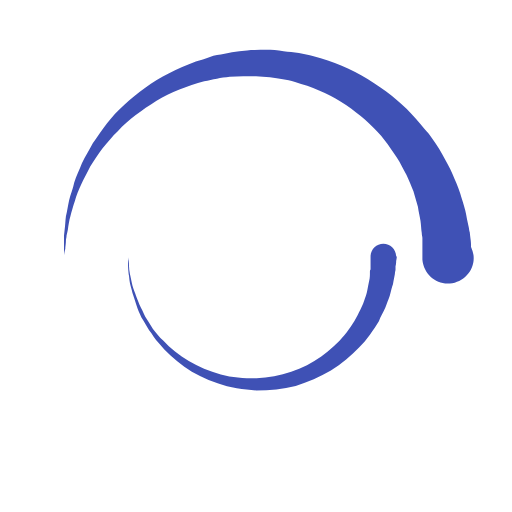
t = 0.00 s
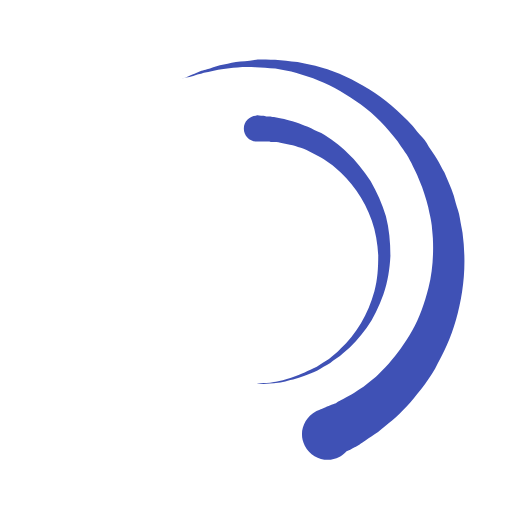
t = 0.15 s
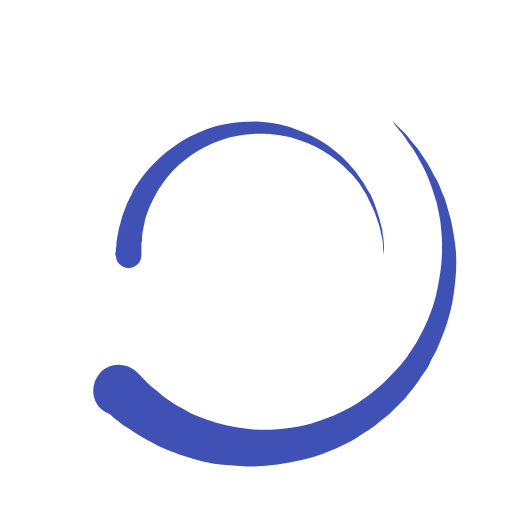
t = 0.30 s
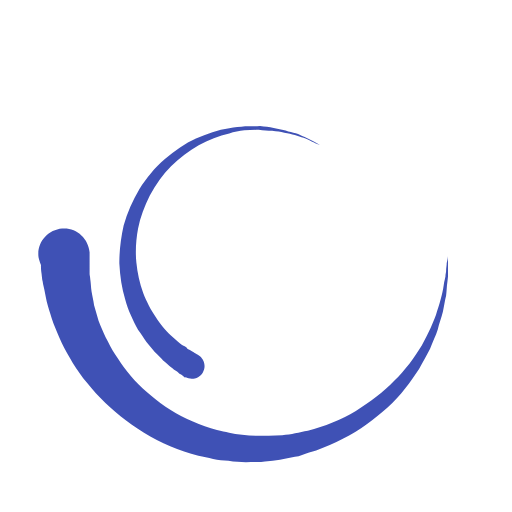
t = 0.40 s
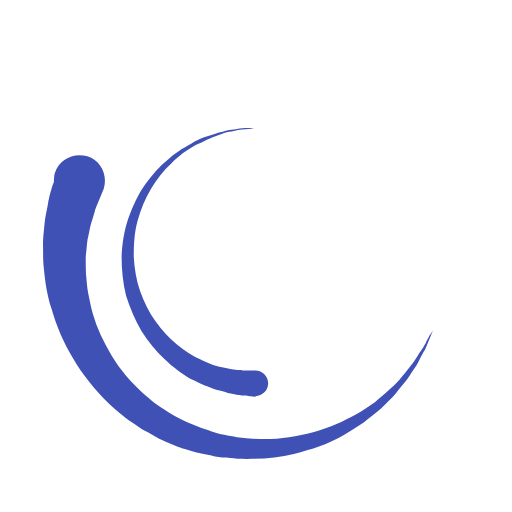
t = 0.45 s
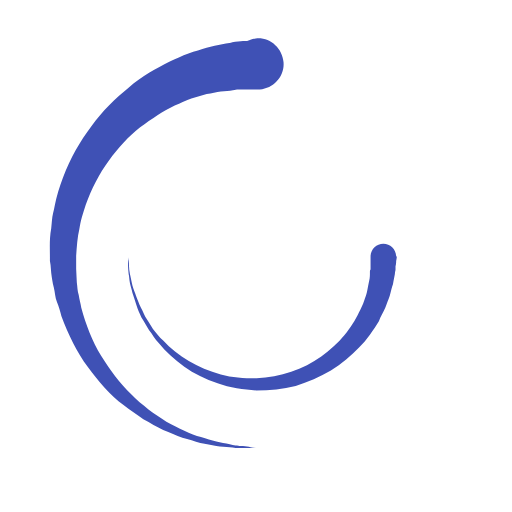
t = 0.60 s

The animated SVG that drew these frames (rendered in a browser with its animation timeline set to each time). Animation: 2 SMIL elements (animateTransform=2); one cycle of 0.80 s, repeats indefinitely.

<svg version="1.1" class="svg-loader" xmlns="http://www.w3.org/2000/svg" xmlns:xlink="http://www.w3.org/1999/xlink" x="0px" y="0px" viewBox="0 0 80 80" xml:space="preserve">
<path fill="#3F51B5" 
d="M10,40c0,0,0-0.4,0-1.1c0-0.3,0-0.8,0-1.3c0-0.3,0-0.5,0-0.8c0-0.3,0.1-0.6,0.1-0.9c0.1-0.6,0.1-1.4,0.2-2.1
c0.2-0.8,0.3-1.6,0.5-2.5c0.2-0.9,0.6-1.8,0.8-2.8c0.3-1,0.8-1.9,1.2-3c0.5-1,1.1-2,1.7-3.1c0.7-1,1.4-2.1,2.2-3.1
c1.6-2.1,3.7-3.9,6-5.6c2.3-1.7,5-3,7.9-4.1c0.7-0.2,1.5-0.4,2.2-0.7c0.7-0.3,1.5-0.3,2.3-0.5c0.8-0.2,1.5-0.3,2.3-0.4l1.2-0.1
l0.6-0.1l0.3,0l0.1,0l0.1,0l0,0c0.1,0-0.1,0,0.1,0c1.5,0,2.9-0.1,4.5,0.2c0.8,0.1,1.6,0.1,2.4,0.3c0.8,0.2,1.5,0.3,2.3,0.5
c3,0.8,5.9,2,8.5,3.6c2.6,1.6,4.9,3.4,6.8,5.4c1,1,1.8,2.1,2.7,3.1c0.8,1.1,1.5,2.1,2.1,3.2c0.6,1.1,1.2,2.1,1.6,3.1
c0.4,1,0.9,2,1.2,3c0.3,1,0.6,1.9,0.8,2.7c0.2,0.9,0.3,1.6,0.5,2.4c0.1,0.4,0.1,0.7,0.2,1c0,0.3,0.1,0.6,0.1,0.9
c0.1,0.6,0.1,1,0.1,1.4C74,39.6,74,40,74,40c0.2,2.2-1.5,4.1-3.7,4.3s-4.1-1.5-4.3-3.7c0-0.1,0-0.2,0-0.3l0-0.4c0,0,0-0.3,0-0.9
c0-0.3,0-0.7,0-1.1c0-0.2,0-0.5,0-0.7c0-0.2-0.1-0.5-0.1-0.8c-0.1-0.6-0.1-1.2-0.2-1.9c-0.1-0.7-0.3-1.4-0.4-2.2
c-0.2-0.8-0.5-1.6-0.7-2.4c-0.3-0.8-0.7-1.7-1.1-2.6c-0.5-0.9-0.9-1.8-1.5-2.7c-0.6-0.9-1.2-1.8-1.9-2.7c-1.4-1.8-3.2-3.4-5.2-4.9
c-2-1.5-4.4-2.7-6.9-3.6c-0.6-0.2-1.3-0.4-1.9-0.6c-0.7-0.2-1.3-0.3-1.9-0.4c-1.2-0.3-2.8-0.4-4.2-0.5l-2,0c-0.7,0-1.4,0.1-2.1,0.1
c-0.7,0.1-1.4,0.1-2,0.3c-0.7,0.1-1.3,0.3-2,0.4c-2.6,0.7-5.2,1.7-7.5,3.1c-2.2,1.4-4.3,2.9-6,4.7c-0.9,0.8-1.6,1.8-2.4,2.7
c-0.7,0.9-1.3,1.9-1.9,2.8c-0.5,1-1,1.9-1.4,2.8c-0.4,0.9-0.8,1.8-1,2.6c-0.3,0.9-0.5,1.6-0.7,2.4c-0.2,0.7-0.3,1.4-0.4,2.1
c-0.1,0.3-0.1,0.6-0.2,0.9c0,0.3-0.1,0.6-0.1,0.8c0,0.5-0.1,0.9-0.1,1.3C10,39.6,10,40,10,40z">
<animateTransform attributeType="xml" attributeName="transform" type="rotate" from="0 40 40" to="360 40 40" dur="0.8s" repeatCount="indefinite"/>
</path>
<path fill="#3F51B5" 
d="M62,40.1c0,0,0,0.2-0.1,0.7c0,0.2,0,0.5-0.1,0.8c0,0.2,0,0.3,0,0.5c0,0.2-0.1,0.4-0.1,0.7
c-0.1,0.5-0.2,1-0.3,1.6c-0.2,0.5-0.3,1.1-0.5,1.8c-0.2,0.6-0.5,1.3-0.7,1.9c-0.3,0.7-0.7,1.3-1,2.1c-0.4,0.7-0.9,1.4-1.4,2.1
c-0.5,0.7-1.1,1.4-1.7,2c-1.2,1.3-2.7,2.5-4.4,3.6c-1.7,1-3.6,1.8-5.5,2.4c-2,0.5-4,0.7-6.2,0.7c-1.9-0.1-4.1-0.4-6-1.1
c-1.9-0.7-3.7-1.5-5.2-2.6c-1.5-1.1-2.9-2.3-4-3.7c-0.6-0.6-1-1.4-1.5-2c-0.4-0.7-0.8-1.4-1.2-2c-0.3-0.7-0.6-1.3-0.8-2
c-0.2-0.6-0.4-1.2-0.6-1.8c-0.1-0.6-0.3-1.1-0.4-1.6c-0.1-0.5-0.1-1-0.2-1.4c-0.1-0.9-0.1-1.5-0.1-2c0-0.5,0-0.7,0-0.7
s0,0.2,0.1,0.7c0.1,0.5,0,1.1,0.2,2c0.1,0.4,0.2,0.9,0.3,1.4c0.1,0.5,0.3,1,0.5,1.6c0.2,0.6,0.4,1.1,0.7,1.8
c0.3,0.6,0.6,1.2,0.9,1.9c0.4,0.6,0.8,1.3,1.2,1.9c0.5,0.6,1,1.3,1.6,1.8c1.1,1.2,2.5,2.3,4,3.2c1.5,0.9,3.2,1.6,5,2.1
c1.8,0.5,3.6,0.6,5.6,0.6c1.8-0.1,3.7-0.4,5.4-1c1.7-0.6,3.3-1.4,4.7-2.4c1.4-1,2.6-2.1,3.6-3.3c0.5-0.6,0.9-1.2,1.3-1.8
c0.4-0.6,0.7-1.2,1-1.8c0.3-0.6,0.6-1.2,0.8-1.8c0.2-0.6,0.4-1.1,0.5-1.7c0.1-0.5,0.2-1,0.3-1.5c0.1-0.4,0.1-0.8,0.1-1.2
c0-0.2,0-0.4,0.1-0.5c0-0.2,0-0.4,0-0.5c0-0.3,0-0.6,0-0.8c0-0.5,0-0.7,0-0.7c0-1.1,0.9-2,2-2s2,0.9,2,2C62,40,62,40.1,62,40.1z">
<animateTransform attributeType="xml" attributeName="transform" type="rotate" from="0 40 40" to="-360 40 40" dur="0.6s" repeatCount="indefinite"/>
</path>
</svg>
